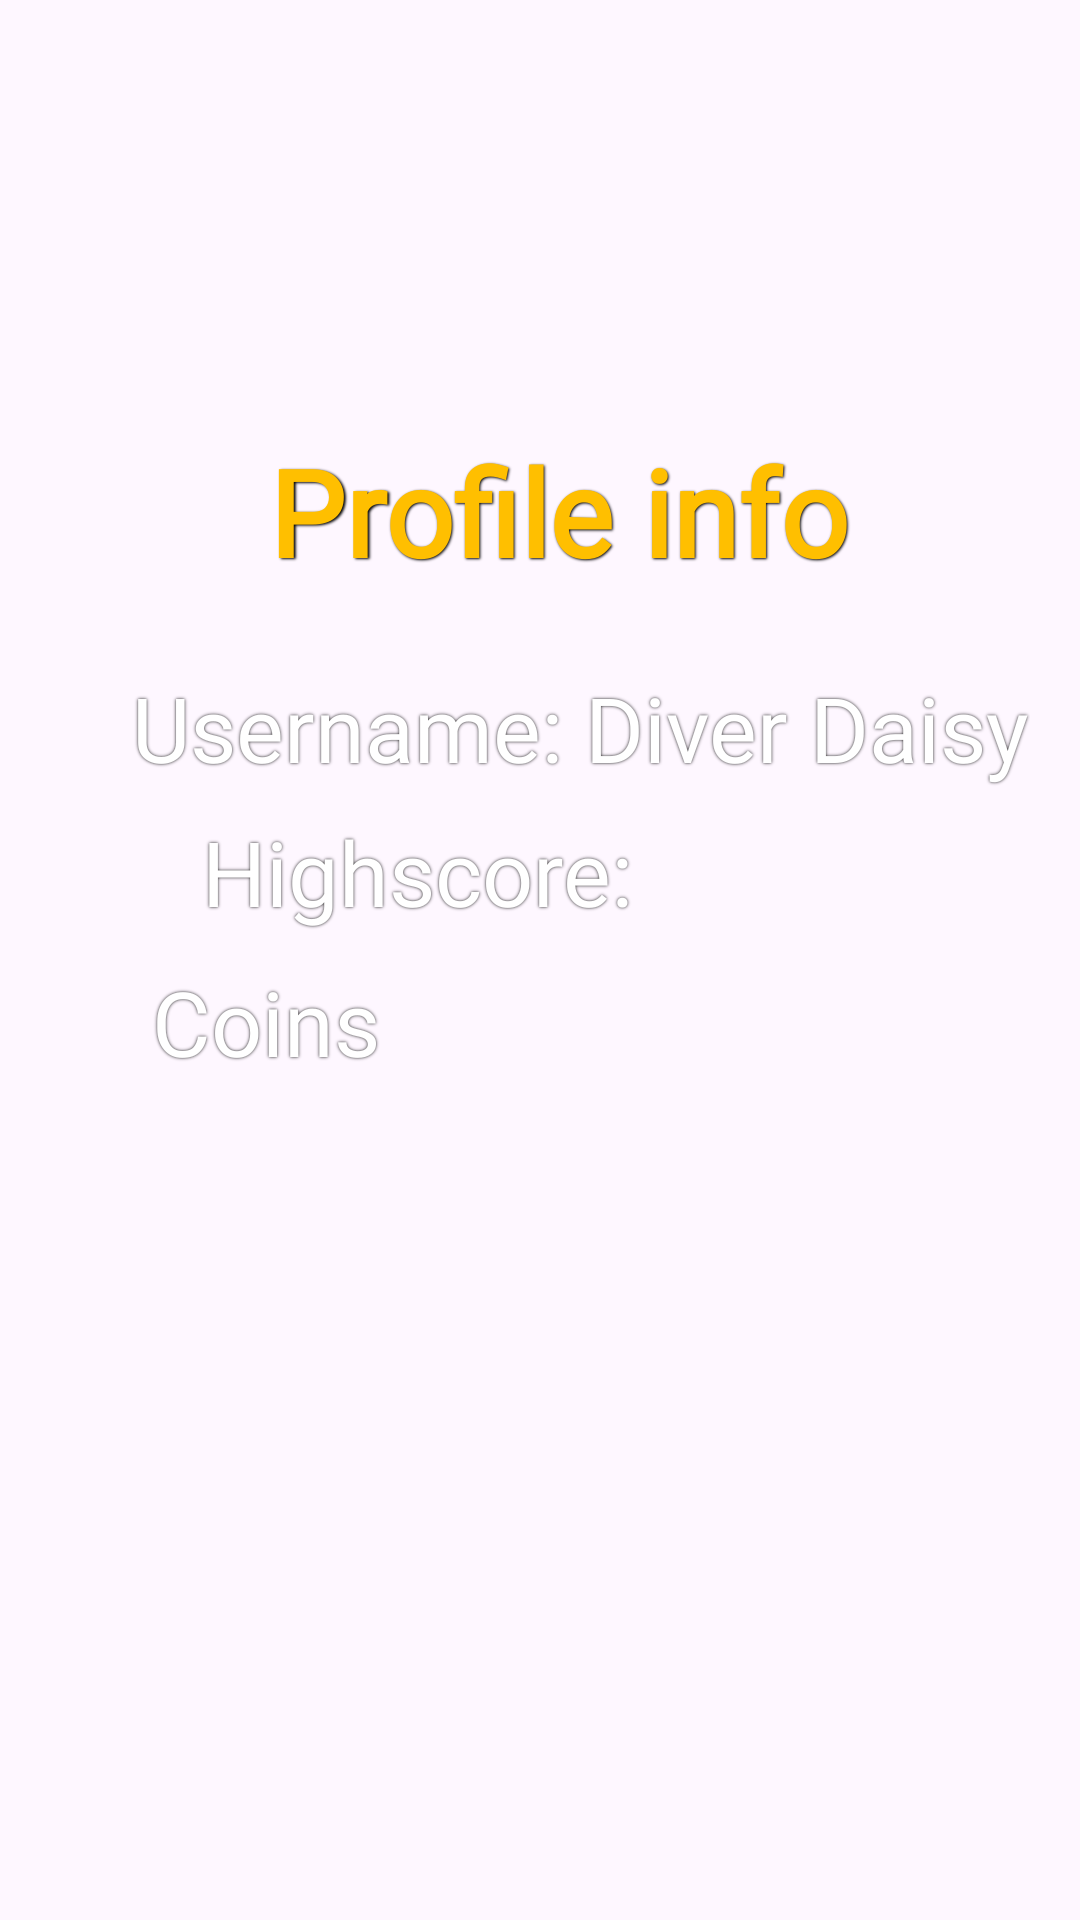

Write the Android layout XML for this screen, with the resource values it uses.
<!-- AndroidManifest.xml: application theme Theme.ProjektInteraktionsdesign -->
<!-- res/layout/activity_profile.xml -->
<?xml version="1.0" encoding="utf-8"?>
<androidx.constraintlayout.widget.ConstraintLayout
    xmlns:android="http://schemas.android.com/apk/res/android"
    xmlns:app="http://schemas.android.com/apk/res-auto"
    android:id="@+id/profile"
    android:background="@drawable/vatten"
    android:layout_width="match_parent"
    android:layout_height="match_parent">

    <TextView
        android:id="@+id/profileInfoText"
        android:layout_width="228dp"
        android:layout_height="54dp"
        android:fontFamily="@font/moldiedemo"
        android:shadowColor="#000000"
        android:shadowDx="1.5"
        android:shadowDy="1.3"
        android:shadowRadius="1.6"
        android:text="@string/profile_info"
        android:textAlignment="center"
        android:textColor="@color/amberGold"
        android:textSize="40sp"
        android:textStyle="bold"
        app:layout_constraintBottom_toBottomOf="parent"
        app:layout_constraintEnd_toEndOf="parent"
        app:layout_constraintHorizontal_bias="0.546"
        app:layout_constraintStart_toStartOf="parent"
        app:layout_constraintTop_toTopOf="parent"
        app:layout_constraintVertical_bias="0.245" />

    <TextView
        android:id="@+id/totalCoins"
        android:layout_width="wrap_content"
        android:layout_height="wrap_content"
        android:fontFamily="@font/moldiedemo"
        android:text="@string/coins"
        android:textColor="@color/white"
        android:shadowColor="#121111"
        android:shadowRadius="2"
        android:textSize="30sp"
        app:layout_constraintBottom_toBottomOf="parent"
        app:layout_constraintEnd_toEndOf="parent"
        app:layout_constraintHorizontal_bias="0.178"
        app:layout_constraintStart_toStartOf="parent"
        app:layout_constraintTop_toBottomOf="@+id/highscoreTextProfile"
        app:layout_constraintVertical_bias="0.034" />

    <TextView
        android:id="@+id/userNameText"
        android:layout_width="wrap_content"
        android:layout_height="wrap_content"
        android:fontFamily="@font/moldiedemo"
        android:text="@string/username_diver_dave"
        android:textColor="@color/white"
        android:shadowColor="#121111"
        android:shadowRadius="2"
        android:textSize="30sp"
        app:layout_constraintBottom_toTopOf="@+id/highscoreTextProfile"
        app:layout_constraintEnd_toEndOf="parent"
        app:layout_constraintHorizontal_bias="0.727"
        app:layout_constraintStart_toStartOf="parent"
        app:layout_constraintTop_toTopOf="parent"
        app:layout_constraintVertical_bias="0.966" />

    <TextView
        android:id="@+id/highscoreTextProfile"
        android:layout_width="wrap_content"
        android:layout_height="wrap_content"
        android:fontFamily="@font/moldiedemo"
        android:text="@string/highscore"
        android:textColor="@color/white"
        android:shadowColor="#121111"
        android:shadowRadius="2"
        android:textSize="30sp"
        app:layout_constraintBottom_toBottomOf="parent"
        app:layout_constraintEnd_toEndOf="parent"
        app:layout_constraintHorizontal_bias="0.311"
        app:layout_constraintStart_toStartOf="parent"
        app:layout_constraintTop_toTopOf="parent"
        app:layout_constraintVertical_bias="0.451" />

    <ImageView
        android:id="@+id/imageView"
        android:layout_width="29dp"
        android:layout_height="46dp"
        android:contentDescription="@string/coin"
        app:layout_constraintBottom_toBottomOf="parent"
        app:layout_constraintEnd_toEndOf="parent"
        app:layout_constraintHorizontal_bias="0.112"
        app:layout_constraintStart_toEndOf="@+id/totalCoins"
        app:layout_constraintTop_toTopOf="parent"
        app:layout_constraintVertical_bias="0.515"
        app:srcCompat="@drawable/coin" />


</androidx.constraintlayout.widget.ConstraintLayout>
<!-- resources referenced by this layout -->
<resources>
  <color name="amberGold">#FFBF00</color>
  <color name="white">#FFFFFFFF</color>
  <string name="coin">Coin</string>
  <string name="coins">Coins</string>
  <string name="highscore">Highscore:</string>
  <string name="profile_info">Profile info</string>
  <string name="username_diver_dave">Username: Diver Daisy</string>
  <style name="Theme.ProjektInteraktionsdesign" parent="Base.Theme.ProjektInteraktionsdesign" />
  <style name="Base.Theme.ProjektInteraktionsdesign" parent="Theme.Material3.DayNight.NoActionBar">
          
          
      </style>
</resources>
